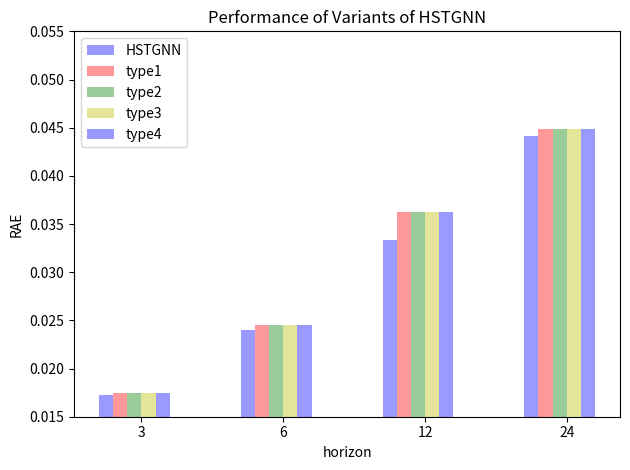

This figure's Python source:
import numpy as np
import matplotlib.pyplot as plt
from matplotlib.ticker import MaxNLocator
from collections import namedtuple

n_groups = 4

hstgnn = (0.0173, 0.0240, 0.0333, 0.0441)
type1 = (0.0175, 0.0245, 0.0362, 0.0449)
type2 = (0.0175, 0.0245, 0.0362, 0.0449)
type3 = (0.0175, 0.0245, 0.0362, 0.0449)
type4 = (0.0175, 0.0245, 0.0362, 0.0449)

# means_women = (25, 32, 34, 20, 25)
# std_women = (3, 5, 2, 3, 3)

fig, ax = plt.subplots()

index = np.arange(n_groups)
bar_width = 0.1

opacity = 0.4
error_config = {'ecolor': '0.3'}

plt.ylim((0.015,0.055))

# rects1 = ax.bar(index, tegnn, bar_width,
#                 alpha=opacity, color='b',
#                 yerr=std_men, error_kw=error_config,
#                 label='Men')
rects1 = ax.bar(index - 2*bar_width, hstgnn, bar_width,
                alpha=opacity, color='b',
                error_kw=error_config,
                label='HSTGNN')
rects2 = ax.bar(index - bar_width, type1, bar_width,
                alpha=opacity, color='r',
                error_kw=error_config,
                label='type1')
rects3 = ax.bar(index, type2, bar_width,
                alpha=opacity, color='g',
                error_kw=error_config,
                label='type2')
rects4 = ax.bar(index + bar_width, type3, bar_width,
                alpha=opacity, color='y',
                error_kw=error_config,
                label='type3')
rects5 = ax.bar(index + 2*bar_width, type4, bar_width,
                alpha=opacity, color='b',
                error_kw=error_config,
                label='type4')

ax.set_xlabel('horizon')
ax.set_ylabel('RAE')
ax.set_title('Performance of Variants of HSTGNN')
ax.set_xticks(index + bar_width / 2)
ax.set_xticklabels(('3', '6', '12', '24'))
ax.legend()

fig.tight_layout()
plt.show()